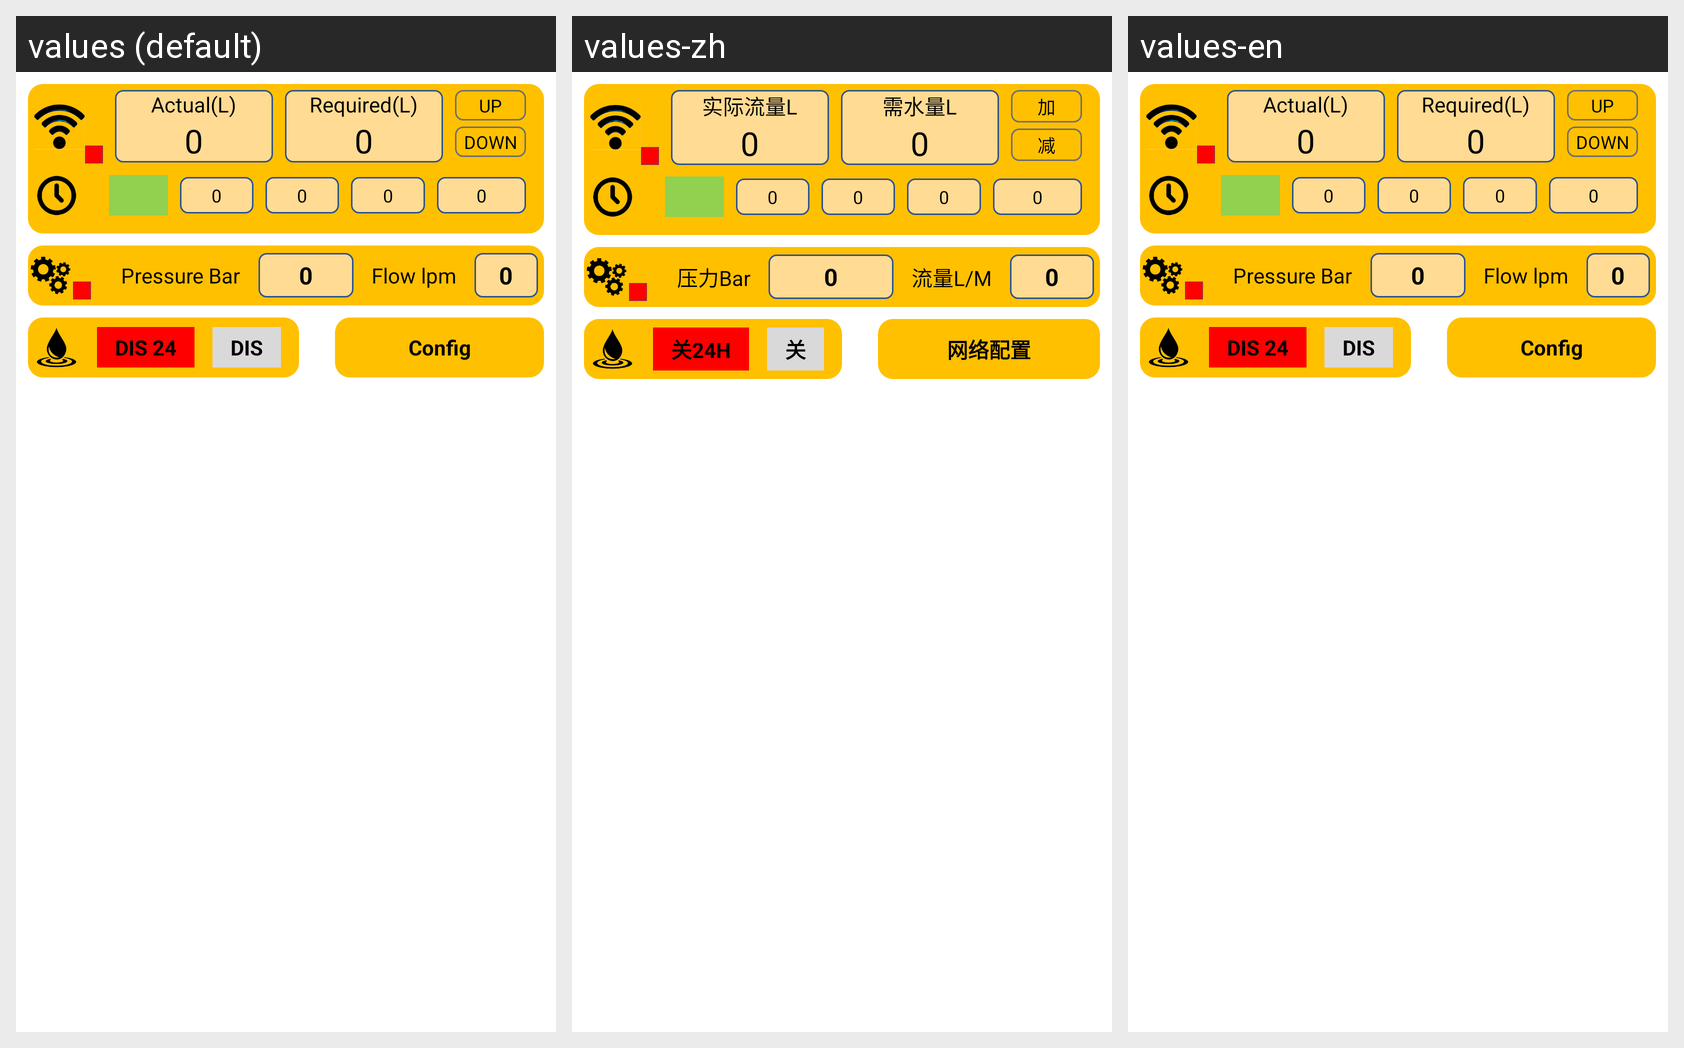

Locale-by-locale string values for the Android screen shown in this grid:
Android screen res/layout/layout_widget.xml rendered under 3 locales, left to right: values (default), values-zh, values-en. Device: Nexus 5 (rendered at 1080×1920; each locale shown at half size, 540×960, under a caption strip naming it); theme Theme.MaterialComponents.DayNight.NoActionBar.
Strings drawn on this screen, with the default value and each locale's value (text and hints the layout hard-codes, and strings that could not be matched under every locale, appear in the picture but are not listed):

actual
  values: Actual(L)
  values-zh: 实际流量L
  values-en: Actual(L)

Required
  values: Required(L)
  values-zh: 需水量L
  values-en: Required(L)

up
  values: UP
  values-zh: 加
  values-en: UP

down
  values: DOWN
  values-zh: 减
  values-en: DOWN

pressure_bar
  values: Pressure Bar
  values-zh: 压力Bar
  values-en: Pressure Bar

flow_lpm
  values: Flow lpm
  values-zh: 流量L/M
  values-en: Flow lpm

dis_24
  values: DIS 24
  values-zh: 关24H
  values-en: DIS 24

dis
  values: DIS
  values-zh: 关
  values-en: DIS

config
  values: Config
  values-zh: 网络配置
  values-en: Config
